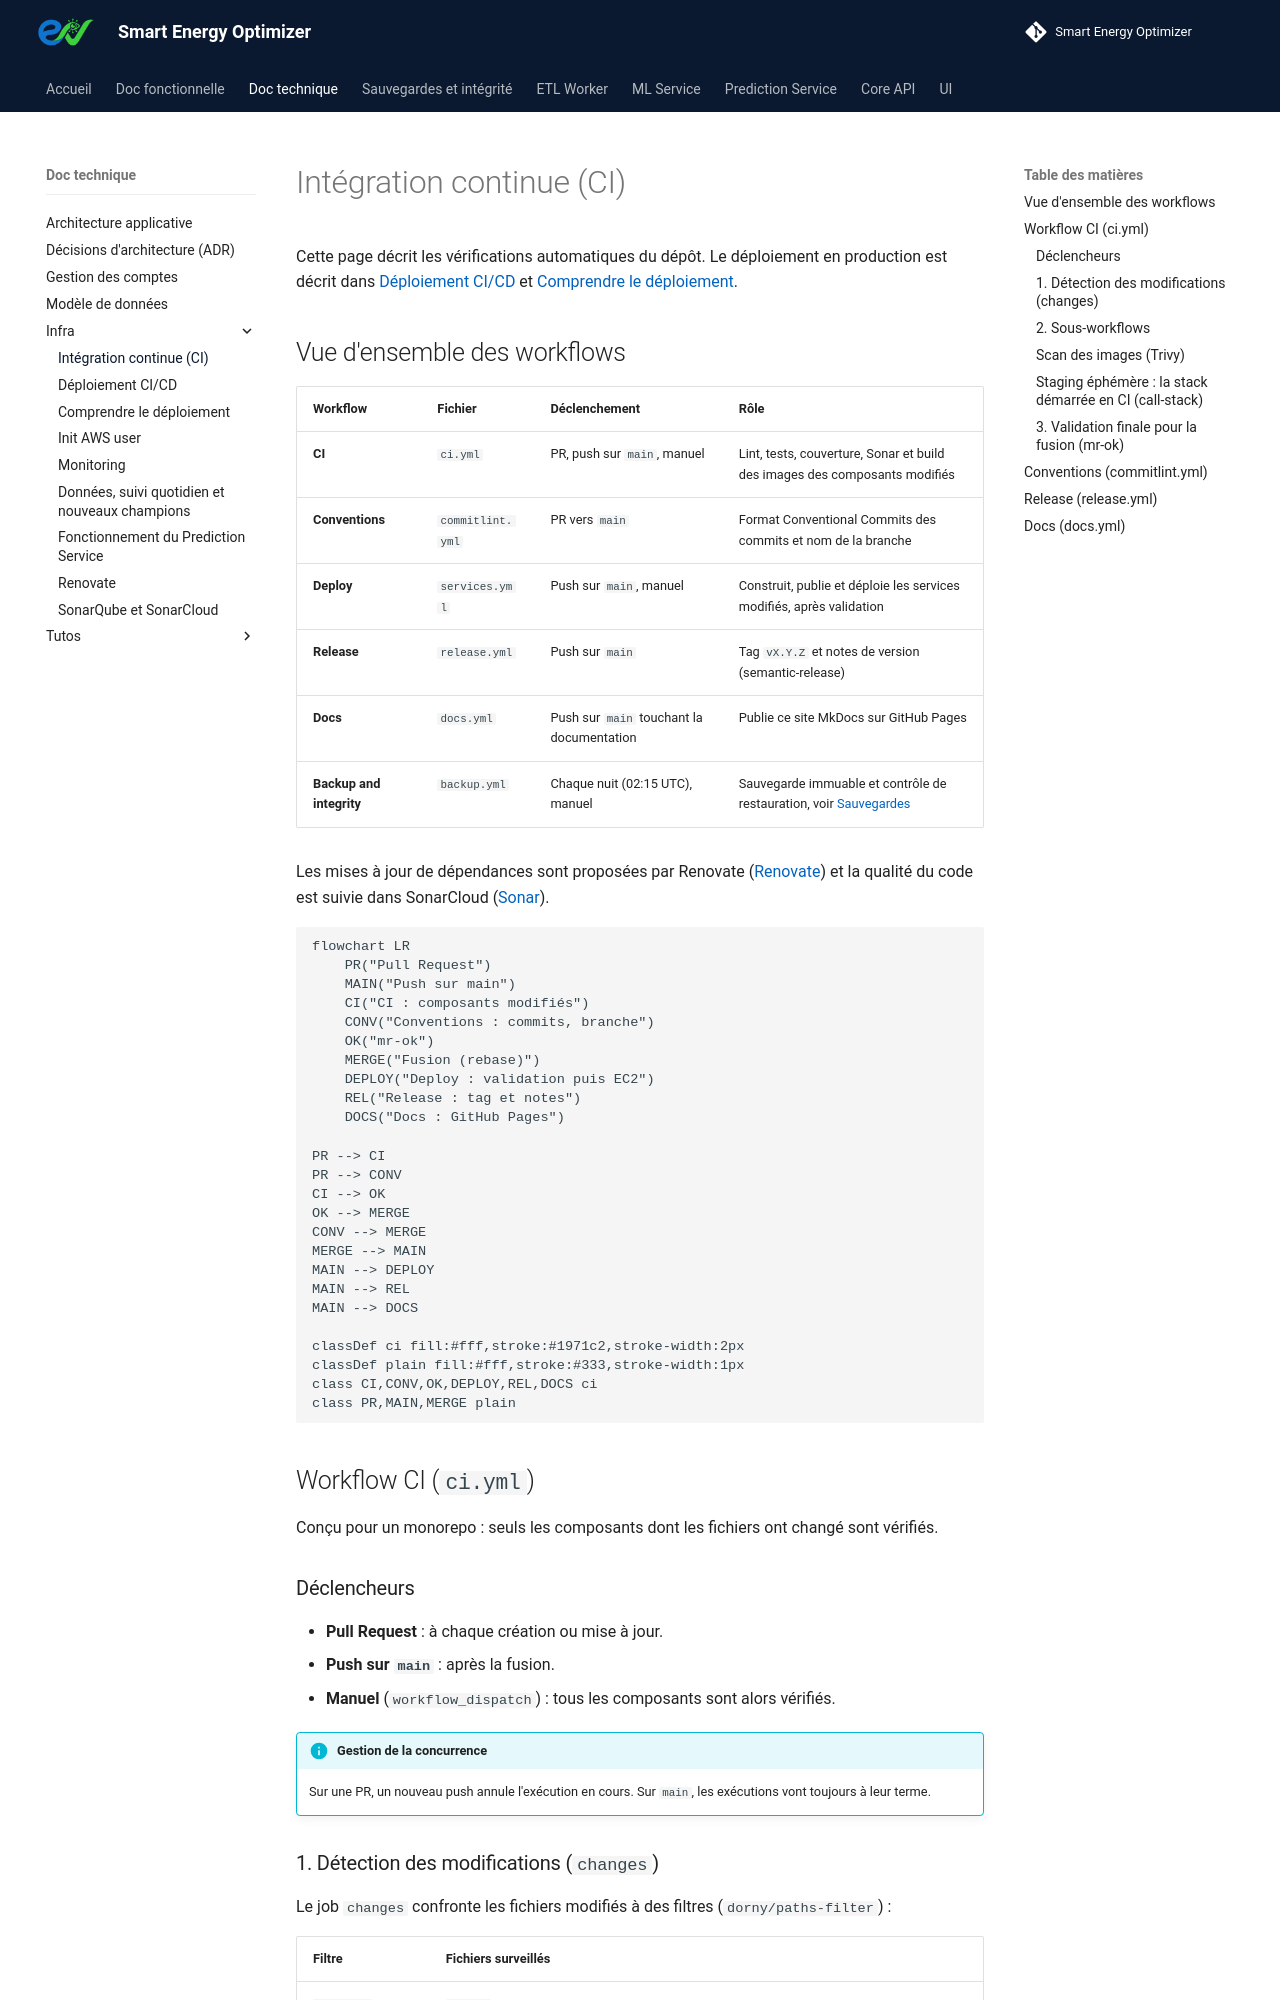

repository: enervision-project/smart-energy-optimizer · page: doc-technique/infra/ci-cd/index.html · generator: mkdocs

# Intégration continue (CI)

Cette page décrit les vérifications automatiques du dépôt. Le déploiement en production est
décrit dans [Déploiement CI/CD](deploiement.md) et [Comprendre le déploiement](fonctionnement-cd.md).

## Vue d'ensemble des workflows

| Workflow | Fichier | Déclenchement | Rôle |
| :--- | :--- | :--- | :--- |
| **CI** | `ci.yml` | PR, push sur `main`, manuel | Lint, tests, couverture, Sonar et build des images des composants modifiés |
| **Conventions** | `commitlint.yml` | PR vers `main` | Format Conventional Commits des commits et nom de la branche |
| **Deploy** | `services.yml` | Push sur `main`, manuel | Construit, publie et déploie les services modifiés, après validation |
| **Release** | `release.yml` | Push sur `main` | Tag `vX.Y.Z` et notes de version (semantic-release) |
| **Docs** | `docs.yml` | Push sur `main` touchant la documentation | Publie ce site MkDocs sur GitHub Pages |
| **Backup and integrity** | `backup.yml` | Chaque nuit (02:15 UTC), manuel | Sauvegarde immuable et contrôle de restauration, voir [Sauvegardes](../transverse/infra/sauvegardes.md) |

Les mises à jour de dépendances sont proposées par Renovate ([Renovate](renovate.md)) et la
qualité du code est suivie dans SonarCloud ([Sonar](sonar.md)).

```mermaid
flowchart LR
    PR("Pull Request")
    MAIN("Push sur main")
    CI("CI : composants modifiés")
    CONV("Conventions : commits, branche")
    OK("mr-ok")
    MERGE("Fusion (rebase)")
    DEPLOY("Deploy : validation puis EC2")
    REL("Release : tag et notes")
    DOCS("Docs : GitHub Pages")

PR --> CI
PR --> CONV
CI --> OK
OK --> MERGE
CONV --> MERGE
MERGE --> MAIN
MAIN --> DEPLOY
MAIN --> REL
MAIN --> DOCS

classDef ci fill:#fff,stroke:#1971c2,stroke-width:2px
classDef plain fill:#fff,stroke:#333,stroke-width:1px
class CI,CONV,OK,DEPLOY,REL,DOCS ci
class PR,MAIN,MERGE plain
```

## Workflow CI (`ci.yml`)

Conçu pour un monorepo : seuls les composants dont les fichiers ont changé sont vérifiés.

### Déclencheurs

* **Pull Request** : à chaque création ou mise à jour.
* **Push sur `main`** : après la fusion.
* **Manuel** (`workflow_dispatch`) : tous les composants sont alors vérifiés.

!!! info "Gestion de la concurrence"
    Sur une PR, un nouveau push annule l'exécution en cours. Sur `main`, les exécutions vont
    toujours à leur terme.
